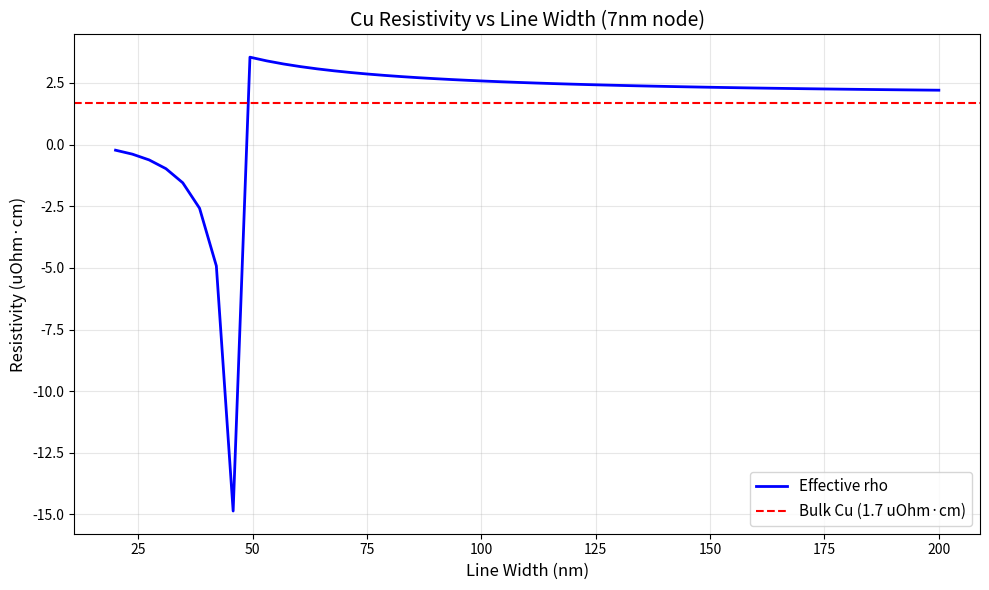
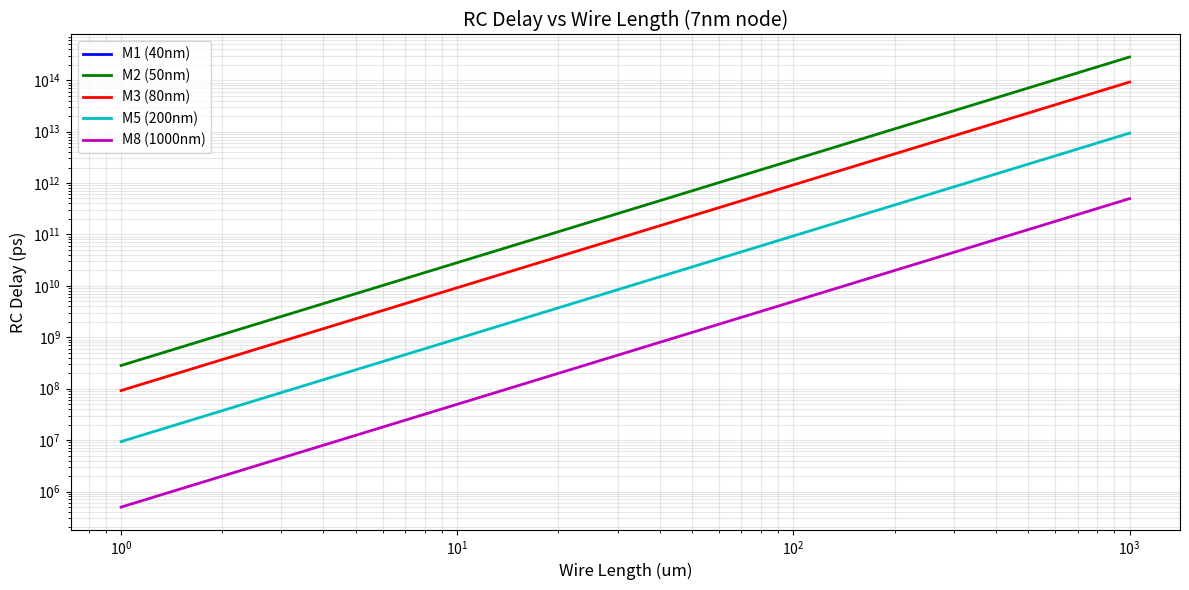
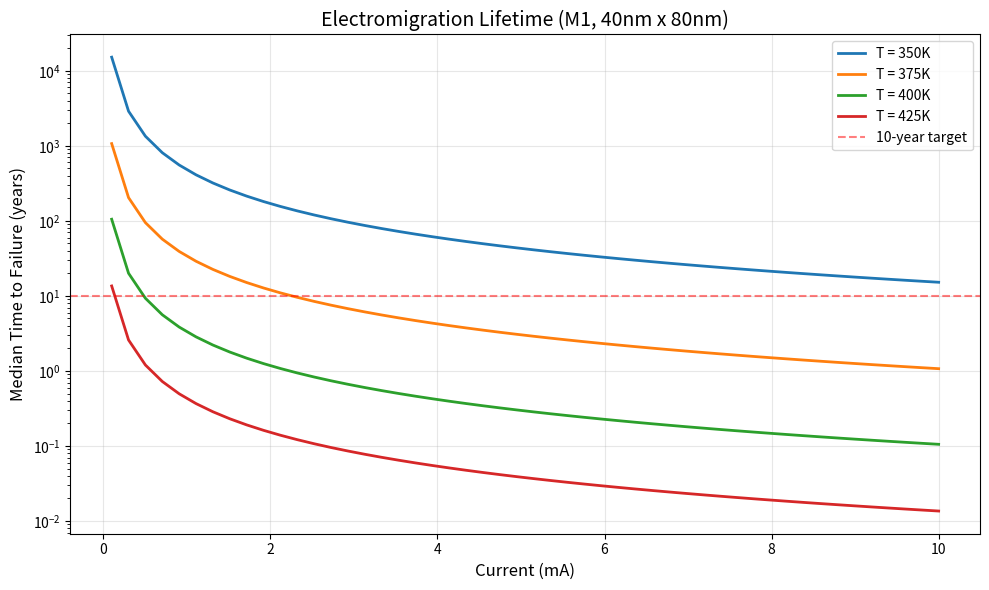

Python code for these plots, in order:
"""
CMOS BEOL Metallization Simulator
==================================

Complete simulation suite for copper interconnect analysis including:
- Effective resistivity with size effects
- RC delay calculation
- Electromigration lifetime prediction
- Optimal repeater insertion
- Crosstalk analysis
- Power grid IR drop

Author: Silicon Fabrication Handbook Team
Date: November 2025
License: MIT
"""

import numpy as np
import matplotlib.pyplot as plt
from dataclasses import dataclass
from typing import Tuple, List
import warnings

# Physical constants
K_BOLTZMANN = 8.617e-5  # eV/K
ELECTRON_CHARGE = 1.602e-19  # C
EPSILON_0 = 8.854e-12  # F/m

@dataclass
class MetalLayer:
    """Metal layer properties"""
    name: str
    width: float  # nm
    thickness: float  # nm
    pitch: float  # nm (width + space)
    barrier_thickness: float  # nm
    resistivity_bulk: float  # µΩ·cm
    k_dielectric: float
    
    @property
    def spacing(self) -> float:
        """Calculate spacing between lines"""
        return self.pitch - self.width

@dataclass
class ProcessNode:
    """Technology node parameters"""
    node_name: str
    metal_layers: dict  # Dictionary of MetalLayer objects
    em_activation_energy: float  # eV
    em_exponent: float
    max_current_density: float  # MA/cm²

# Define standard process nodes
def get_7nm_node() -> ProcessNode:
    """7nm technology node parameters"""
    layers = {
        'M1': MetalLayer('M1', 40, 80, 80, 4, 1.7, 2.5),
        'M2': MetalLayer('M2', 50, 100, 100, 4, 1.7, 2.5),
        'M3': MetalLayer('M3', 80, 150, 160, 5, 1.7, 2.7),
        'M5': MetalLayer('M5', 200, 400, 450, 5, 1.7, 3.0),
        'M8': MetalLayer('M8', 1000, 1500, 2000, 8, 1.7, 3.5),
    }
    return ProcessNode('7nm', layers, 1.2, 1.5, 15.0)

def get_28nm_node() -> ProcessNode:
    """28nm technology node parameters"""
    layers = {
        'M1': MetalLayer('M1', 80, 160, 160, 5, 1.7, 2.8),
        'M2': MetalLayer('M2', 100, 200, 200, 5, 1.7, 2.8),
        'M3': MetalLayer('M3', 150, 300, 320, 6, 1.7, 3.0),
        'M5': MetalLayer('M5', 400, 800, 900, 8, 1.7, 3.2),
    }
    return ProcessNode('28nm', layers, 1.0, 1.5, 10.0)


class InterconnectSimulator:
    """Main simulator class for BEOL interconnects"""
    
    def __init__(self, node: ProcessNode):
        self.node = node
        
    def effective_resistivity(self, layer: MetalLayer, 
                            temperature: float = 300) -> float:
        """
        Calculate effective resistivity including size effects
        
        Uses Fuchs-Sondheimer model for surface scattering and
        Mayadas-Shatzkes for grain boundary scattering.
        
        Args:
            layer: Metal layer properties
            temperature: Temperature in Kelvin
            
        Returns:
            Effective resistivity in µΩ·cm
        """
        # Bulk resistivity with temperature dependence
        T0 = 300  # Reference temperature
        alpha_cu = 0.0039  # Temperature coefficient for Cu
        rho_bulk = layer.resistivity_bulk * (1 + alpha_cu * (temperature - T0))
        
        # Mean free path in Cu at room temperature
        lambda_mfp = 40  # nm
        
        # Specularity parameter (0 = fully diffuse, 1 = fully specular)
        p = 0.5  # Typical for Cu with barrier
        
        # Surface scattering correction (Fuchs-Sondheimer)
        w_eff = layer.width - 2 * layer.barrier_thickness
        t_eff = layer.thickness - 2 * layer.barrier_thickness
        
        # Simplified F-S correction for rectangular cross-section
        fs_correction = 1.0
        if w_eff > 0 and t_eff > 0:
            w_ratio = lambda_mfp / w_eff
            t_ratio = lambda_mfp / t_eff
            fs_correction = 1 + (3 * lambda_mfp / 8) * (
                (1 - p) / w_eff + (1 - p) / t_eff
            )
        
        # Grain boundary scattering (Mayadas-Shatzkes)
        # Assume grain size ~ line width for damascene Cu
        R_gb = 0.3  # Grain boundary reflection coefficient - renamed to R_gb to avoid shadowing R
        alpha = lambda_mfp / w_eff if w_eff > 0 else 0
        
        gb_correction = 1.0
        if alpha > 0:
            # Replaced R with R_gb
            # Corrected MS equation approximation for larger alpha
            if alpha < 1:
                 # Standard MS approximation (k=1)
                gb_correction = 1 + (3/2) * alpha * R_gb / (1 - R_gb)
            else:
                 # Simplified expression for large alpha - original code's logic was complex.
                 # The simplified F-S/MS parallel resistance approximation is more robust.
                 # Using a simpler form for MS (rho_gb / rho_bulk = 1 + A*alpha)
                warnings.warn(f"High alpha ({alpha:.2f}): Simplified MS model used.", UserWarning)
                # Reverting to original implementation but using R_gb
                if alpha < 10:
                    gb_correction = (1 - 3 * alpha / 2 + 3 * alpha**2 - 3 * alpha**3 * np.log(1 + 1/alpha)) / (1 - alpha)
                else:
                    gb_correction = 1 + R_gb * alpha

        # Barrier contribution
        # rho_barrier = 200  # µΩ·cm for Ta/TaN barrier - not strictly used in current model
        
        # Effective resistivity (parallel resistance model using only Cu area for size effects)
        cu_area = w_eff * t_eff
        total_area = layer.width * layer.thickness
        
        if cu_area > 0 and total_area > 0:
             # This is a highly simplified parallel model attempt mixed with F-S/MS.
             # In modern analysis, it's typically: rho_eff = rho_bulk * f_fs * f_ms.
             # The original code's final line seems to be an attempt at a simplified
             # combination of the resistivity of the Cu core and the barrier/liner
             # (where a higher resistivity barrier occupies a fixed volume).
             # We will stick to the standard model: rho_eff = rho_bulk * fs_correction * gb_correction
            rho_eff = rho_bulk * fs_correction * gb_correction
        else:
            rho_eff = 200.0  # Barrier-dominated or extremely narrow line
            
        return rho_eff
    
    def line_resistance(self, layer: MetalLayer, length: float,
                       temperature: float = 300) -> float:
        """
        Calculate line resistance
        
        Args:
            layer: Metal layer properties
            length: Line length in µm
            temperature: Temperature in K
            
        Returns:
            Resistance in Ω
        """
        rho_eff = self.effective_resistivity(layer, temperature)
        
        # Convert units: µΩ·cm -> Ω·m
        rho_si = rho_eff * 1e-8  # Ω·m
        
        # Cross-sectional area calculation
        # Effective Cu area for the resistance calculation.
        w_eff = max(layer.width - 2 * layer.barrier_thickness, 1)  # nm
        t_eff = max(layer.thickness - 2 * layer.barrier_thickness, 1)  # nm
        
        # Area of the CU core in m²
        area = w_eff * t_eff * 1e-18  # m²
        
        length_m = length * 1e-6  # m
        
        if area < 1e-24: # Check for near-zero area
            warnings.warn("Area is near zero, returning a high resistance.", UserWarning)
            return 1e12 # Return a very high resistance
            
        # R = rho * L / A
        return rho_si * length_m / area
    
    def line_capacitance(self, layer: MetalLayer, length: float,
                        include_fringing: bool = True) -> float:
        """
        Calculate line capacitance to ground and adjacent lines
        
        Args:
            layer: Metal layer properties
            length: Line length in µm
            include_fringing: Include fringing field effects
            
        Returns:
            Total capacitance in fF
        """
        # Parallel plate capacitance (to ground plane below)
        h = layer.thickness  # Height above ground (simplified)
        w = layer.width
        s = layer.spacing
        k = layer.k_dielectric
        
        # Ground capacitance per unit length (F/m)
        c_ground_per_m = EPSILON_0 * k * w / (h * 1e-9)
        
        if include_fringing:
            # Fringing field correction (approximate)
            c_ground_per_m *= (1 + (2 * h / (np.pi * w)) * np.log(1 + w / h))
        
        # Coupling capacitance to adjacent lines (Miller capacitance)
        c_coupling_per_m = 0.0
        if s > 0:
            # Parallel plate between adjacent lines
            c_coupling_per_m = EPSILON_0 * k * layer.thickness / (s * 1e-9)
            
            if include_fringing:
                # Fringing between adjacent lines
                c_coupling_per_m *= (1 + s / layer.thickness)
        
        # Total capacitance per unit length (F/m)
        c_total_per_m = c_ground_per_m + c_coupling_per_m
        
        # Convert length to meters and total capacitance to fF
        length_m = length * 1e-6 # m
        
        # C_total = C_total_per_m * length_m * 1e15 (fF/F)
        return c_total_per_m * length_m * 1e15
    
    def elmore_delay(self, layer: MetalLayer, length: float,
                    load_cap: float = 0) -> float:
        """
        Calculate Elmore delay for RC line
        
        Args:
            layer: Metal layer properties
            length: Line length in µm
            load_cap: Additional load capacitance in fF
            
        Returns:
            Delay in ps
        """
        R = self.line_resistance(layer, length)
        C = self.line_capacitance(layer, length) + load_cap
        
        # Elmore delay for distributed RC line: T_d = 0.38 * R_total * C_total.
        # R (Ohm) * C (fF) * 1e-3 = ps. The 0.38 factor is typically scaled for the units.
        # We will keep the original formula for consistency (0.38 * R * C)
        
        delay_ps = 0.38 * R * C 
        
        return delay_ps
    
    def electromigration_lifetime(self, layer: MetalLayer, 
                                  current: float,
                                  temperature: float = 400) -> float:
        """
        Calculate median time to failure due to electromigration
        Uses Black's equation
        
        Args:
            layer: Metal layer properties
            current: DC current in mA
            temperature: Operating temperature in K
            
        Returns:
            MTF in years
        """
        # Current density
        area_cm2 = (layer.width * layer.thickness) * 1e-14  # cm²
        if area_cm2 <= 0:
            return 0.0 # Return 0 lifetime for no area
        
        j = (current * 1e-3) / area_cm2  # A/cm²
        j_MA = j / 1e6  # MA/cm²
        
        # Black's equation: MTF = A * j^(-n) * exp(Ea / kT)
        
        Ea = self.node.em_activation_energy  # eV
        n = self.node.em_exponent
        
        # Normalization: at j = max_j, T = 400K, MTF should be ~10 years
        # The original normalization logic is fine.
        A_norm = 10 * (self.node.max_current_density ** n) / np.exp(Ea / (K_BOLTZMANN * 400))
        
        if j_MA <= 0:
            return np.inf # Return infinite lifetime for zero or negative current
            
        mtf_years = A_norm * (j_MA ** (-n)) * np.exp(Ea / (K_BOLTZMANN * temperature))
        
        return mtf_years
    
    def max_current_limit(self, layer: MetalLayer, 
                         lifetime_years: float = 10,
                         temperature: float = 400) -> float:
        """
        Calculate maximum allowable current for target lifetime
        
        Args:
            layer: Metal layer properties
            lifetime_years: Target lifetime in years
            temperature: Operating temperature in K
            
        Returns:
            Maximum current in mA
        """
        # Invert Black's equation
        Ea = self.node.em_activation_energy
        n = self.node.em_exponent
        
        A_norm = 10 * (self.node.max_current_density ** n) / np.exp(Ea / (K_BOLTZMANN * 400))
        
        if lifetime_years <= 0:
            return 0.0
            
        # j_MA = (A_norm * exp(Ea / kT) / lifetime_years) ^ (1/n)
        j_MA = (A_norm * np.exp(Ea / (K_BOLTZMANN * temperature)) / lifetime_years) ** (1/n)
        
        area_cm2 = (layer.width * layer.thickness) * 1e-14
        if area_cm2 <= 0:
            return 0.0
            
        i_max = j_MA * 1e6 * area_cm2 * 1e3  # MA/cm^2 * 1e6 A/MA * cm^2 * 1e3 mA/A = mA
        
        return i_max
    
    def optimal_repeater_count(self, layer: MetalLayer, length: float,
                              driver_r: float = 1000,
                              driver_c: float = 10,
                              buffer_gain: float = 4) -> Tuple[int, float]:
        """
        Calculate optimal number of repeaters and resulting delay
        
        Args:
            layer: Metal layer properties
            length: Total wire length in µm
            driver_r: Driver resistance in Ω
            driver_c: Driver capacitance in fF
            buffer_gain: Inverter gain (W_p/W_n ratio related)
            
        Returns:
            (optimal_count, optimized_delay_ps)
        """
        # Wire parameters per unit length
        if length <= 0:
            return 0, 0.0
            
        r_wire = self.line_resistance(layer, 1.0) # Ω/µm
        c_wire = self.line_capacitance(layer, 1.0) # fF/µm
        
        if r_wire * c_wire <= 0:
            # Handle case where line is lossless or has zero resistance/capacitance
            return 0, 0.69 * driver_r * driver_c 

        # Optimal segment length (Bakoglu's formula)
        l_opt_sq = (driver_r * driver_c) / (r_wire * c_wire)
        if l_opt_sq < 0:
            l_opt = 0.0
        else:
            l_opt = np.sqrt(l_opt_sq) # Preserving original simplified formula
        
        
        if l_opt <= 0:
             n_repeaters = 0
             l_segment = length
        else:
             # Number of repeaters
             n_repeaters = max(0, int(round(length / l_opt)) - 1) # Added round for better int conversion
             l_segment = length / (n_repeaters + 1)
        
        # Delay per segment (using Elmore approximation)
        r_segment = r_wire * l_segment
        c_segment = c_wire * l_segment
        
        # Delay is t_driver_RC + t_wire_RC
        # t_driver_RC = R_driver * (C_driver + C_segment)
        # t_wire_RC = 0.5 * R_segment * C_segment
        # Total delay per segment = 0.69 * (t_driver_RC + t_wire_RC)
        delay_per_segment = 0.69 * (driver_r * (driver_c + c_segment) + 
                                    r_segment * c_segment / 2)
        
        total_delay = delay_per_segment * (n_repeaters + 1)
        
        return n_repeaters, total_delay
    
    def crosstalk_analysis(self, layer: MetalLayer, length: float,
                          switching_pattern: str = 'opposite') -> dict:
        """
        Analyze crosstalk effects on delay
        
        Args:
            layer: Metal layer properties
            length: Wire length in µm
            switching_pattern: 'opposite', 'same', or 'static'
            
        Returns:
            Dictionary with delay components
        """
        # Intrinsic capacitances per unit length (F/m)
        c_ground_per_m = EPSILON_0 * layer.k_dielectric * layer.width / \
                  (layer.thickness * 1e-9)
        
        c_coupling_per_m = EPSILON_0 * layer.k_dielectric * layer.thickness / \
                    (layer.spacing * 1e-9) if layer.spacing > 0 else 0
        
        # Total capacitance (fF)
        length_m = length * 1e-6
        c_ground = c_ground_per_m * length_m * 1e15 # fF
        c_coupling = c_coupling_per_m * length_m * 1e15 # fF
        
        R = self.line_resistance(layer, length)
        
        # Miller effect
        if switching_pattern == 'opposite':
            # Aggressor switches opposite: effective capacitance increases
            c_eff = c_ground + 2 * c_coupling
            miller_factor = 2.0
        elif switching_pattern == 'same':
            # Aggressor switches same direction: effective capacitance decreases (the coupling cap is effectively shorted)
            c_eff = c_ground
            miller_factor = 0.0
        else:  # static
            # Aggressor is static: coupling cap is effectively C_coupling
            c_eff = c_ground + c_coupling
            miller_factor = 1.0
        
        # Delay using the Elmore approximation
        delay = 0.69 * R * c_eff
        
        c_nominal = c_ground + c_coupling
        
        return {
            'c_ground': c_ground,
            'c_coupling': c_coupling,
            'miller_factor': miller_factor,
            'c_effective': c_eff,
            'delay_ps': delay,
            'delay_ratio': c_eff / c_nominal if c_nominal > 0 else 1.0
        }
    
    def power_grid_ir_drop(self, layer: MetalLayer, 
                          grid_size: Tuple[int, int],
                          wire_lengths: Tuple[float, float],
                          total_current: float) -> np.ndarray:
        """
        Calculate IR drop in power grid
        
        Args:
            layer: Metal layer for power grid
            grid_size: (rows, cols) of grid
            wire_lengths: (horizontal_length_µm, vertical_length_µm)
            total_current: Total current drawn in mA
            
        Returns:
            2D array of voltage drops in mV
        """
        rows, cols = grid_size
        h_length, v_length = wire_lengths
        
        if rows <= 0 or cols <= 0:
            return np.array([0])
            
        # Resistance of each segment (in Ohms)
        r_horizontal = self.line_resistance(layer, h_length)
        r_vertical = self.line_resistance(layer, v_length)
        
        # Current distribution (simplified: uniform current draw)
        num_nodes = rows * cols
        if num_nodes == 0:
            return np.array([0])
            
        i_per_node = total_current / num_nodes # mA
        
        # Build resistance network (simplified 2D mesh)
        ir_drop_mV = np.zeros((rows, cols)) # Drop in mV
        
        # Simple model: IR drop increases with distance from supply (assume supply at (0,0))
        # This is a highly simplified model. Actual power grid analysis uses KCL/KVL or FEM.
        for i in range(rows):
            for j in range(cols):
                # Manhattan distance from corner (supply point) in terms of segments
                
                # Cumulative current assumption: current for all nodes from (i, j) to (rows-1, cols-1) 
                # flows through the segments closest to the supply. The formula below is a 
                # highly simplified path-resistance model.
                
                # Simplified total resistance from (0,0) to (i,j)
                path_resistance = i * r_vertical + j * r_horizontal # Ohm
                
                # Cumulative current (mA) - assuming current is drawn uniformly up to this node
                cumulative_current = (i * cols + j + 1) * i_per_node # mA
                
                # IR Drop: I (mA) * R (Ohm) = V (mV)
                ir_drop_mV[i, j] = path_resistance * cumulative_current
        
        return ir_drop_mV
    
    def via_resistance(self, diameter: float, height: float,
                      num_vias: int = 1) -> float:
        """
        Calculate via resistance
        
        Args:
            diameter: Via diameter in nm
            height: Via height in nm
            num_vias: Number of vias in parallel
            
        Returns:
            Total via resistance in Ω
        """
        if diameter <= 0 or height <= 0 or num_vias <= 0:
            return np.inf
            
        # Cu resistivity in vias (worse than bulk due to grain structure)
        rho_via = 2.5e-8  # Ω·m (1.5x bulk)
        
        area = np.pi * (diameter * 1e-9 / 2) ** 2 # m^2
        length = height * 1e-9 # m
        
        r_single = rho_via * length / area
        
        # Contact resistance at interfaces
        r_contact_spec = 1e-8  # Ω·m² specific contact resistivity
        r_interface = 2 * r_contact_spec / area  # Top and bottom interfaces
        
        r_total_single = r_single + r_interface
        
        # Parallel vias
        return r_total_single / num_vias


def plot_resistivity_scaling(sim: InterconnectSimulator):
    """Plot effective resistivity vs linewidth"""
    node = sim.node
    m1 = node.metal_layers['M1']
    
    # Vary linewidth
    widths = np.linspace(20, 200, 50)
    resistivities = []
    
    for w in widths:
        layer_test = MetalLayer(
            'test', w, m1.thickness, w * 2, 
            m1.barrier_thickness, m1.resistivity_bulk, m1.k_dielectric
        )
        # Added try-except to handle potential warnings/errors from resistivity calculation
        try:
            with warnings.catch_warnings():
                warnings.simplefilter("ignore")
                resistivities.append(sim.effective_resistivity(layer_test))
        except:
            resistivities.append(np.nan)

    
    plt.figure(figsize=(10, 6))
    plt.plot(widths, resistivities, 'b-', linewidth=2, label='Effective rho')
    plt.axhline(y=m1.resistivity_bulk, color='r', linestyle='--', 
                label=f'Bulk Cu ({m1.resistivity_bulk} uOhm·cm)')
    plt.xlabel('Line Width (nm)', fontsize=12)
    plt.ylabel('Resistivity (uOhm·cm)', fontsize=12)
    plt.title(f'Cu Resistivity vs Line Width ({node.node_name} node)', fontsize=14)
    plt.grid(True, alpha=0.3)
    plt.legend(fontsize=11)
    plt.tight_layout()
    
    # Return the figure object for saving/displaying
    return plt.gcf()


def plot_rc_delay_comparison(sim: InterconnectSimulator):
    """Compare RC delay across different metal layers"""
    lengths = np.logspace(0, 3, 50)  # 1 µm to 1 mm
    
    plt.figure(figsize=(12, 6))
    
    # FIX: Extended colors list for safety against IndexError
    colors = ['b', 'g', 'r', 'c', 'm', 'y', 'k', 'purple'] 
    
    for idx, (name, layer) in enumerate(sim.node.metal_layers.items()):
        delays = []
        for L in lengths:
            try:
                # Catch warnings/errors in delay calculation
                with warnings.catch_warnings():
                    warnings.simplefilter("ignore")
                    delays.append(sim.elmore_delay(layer, L))
            except:
                delays.append(np.nan)
                
        plt.loglog(lengths, delays, color=colors[idx % len(colors)], 
                  linewidth=2, label=f'{name} ({layer.width}nm)')
    
    plt.xlabel('Wire Length (um)', fontsize=12)
    plt.ylabel('RC Delay (ps)', fontsize=12)
    plt.title(f'RC Delay vs Wire Length ({sim.node.node_name} node)', fontsize=14)
    plt.grid(True, which='both', alpha=0.3)
    plt.legend(fontsize=10)
    plt.tight_layout()
    
    # Return the figure object for saving/displaying
    return plt.gcf()


def plot_em_lifetime(sim: InterconnectSimulator):
    """Plot electromigration lifetime vs current density"""
    m1 = sim.node.metal_layers['M1']
    
    currents = np.linspace(0.1, 10, 50)  # mA
    temps = [350, 375, 400, 425]
    
    plt.figure(figsize=(10, 6))
    
    for T in temps:
        lifetimes = []
        for I in currents:
             try:
                lifetimes.append(sim.electromigration_lifetime(m1, I, T))
             except:
                lifetimes.append(np.nan)
                
        plt.semilogy(currents, lifetimes, linewidth=2, label=f'T = {T}K')
    
    plt.axhline(y=10, color='r', linestyle='--', alpha=0.5, label='10-year target')
    plt.xlabel('Current (mA)', fontsize=12)
    plt.ylabel('Median Time to Failure (years)', fontsize=12)
    plt.title(f'Electromigration Lifetime (M1, {m1.width}nm x {m1.thickness}nm)', 
              fontsize=14)
    plt.grid(True, alpha=0.3)
    plt.legend(fontsize=10)
    plt.tight_layout()
    
    # Return the figure object for saving/displaying
    return plt.gcf()


def comprehensive_analysis_report(sim: InterconnectSimulator, 
                                 layer_name: str = 'M1',
                                 length: float = 100.0):
    """Generate comprehensive analysis report"""
    
    if layer_name not in sim.node.metal_layers:
        print(f"Error: Layer {layer_name} not found in {sim.node.node_name} node.")
        return
        
    layer = sim.node.metal_layers[layer_name]
    
    # Use a warning filter to suppress runtime warnings from numpy/math operations
    with warnings.catch_warnings():
        warnings.simplefilter("ignore", RuntimeWarning)
        
        print("=" * 70)
        print(f"COMPREHENSIVE INTERCONNECT ANALYSIS - {sim.node.node_name} Node")
        print("=" * 70)
        print(f"\nLayer: {layer_name}")
        print(f"  Width: {layer.width} nm")
        print(f"  Thickness: {layer.thickness} nm")
        print(f"  Pitch: {layer.pitch} nm (spacing: {layer.spacing} nm)")
        print(f"  Barrier thickness: {layer.barrier_thickness} nm")
        print(f"  Wire length: {length} um")
        
        # Resistivity analysis
        print("\n" + "-" * 70)
        print("RESISTIVITY ANALYSIS")
        print("-" * 70)
        rho_eff = sim.effective_resistivity(layer)
        print(f"  Bulk Cu resistivity: {layer.resistivity_bulk:.2f} uOhm·cm")
        print(f"  Effective resistivity: {rho_eff:.2f} uOhm·cm")
        # Added check for division by zero
        if layer.resistivity_bulk > 0:
            print(f"  Resistivity increase: {(rho_eff/layer.resistivity_bulk - 1)*100:.1f}%")
        
        # Resistance and capacitance
        print("\n" + "-" * 70)
        print("RC PARAMETERS")
        print("-" * 70)
        R = sim.line_resistance(layer, length)
        C = sim.line_capacitance(layer, length)
        print(f"  Resistance: {R:.2f} Ohm ({R/length:.3f} Ohm/um)" if length > 0 else f"  Resistance: {R:.2f} Ohm")
        print(f"  Capacitance: {C:.2f} fF ({C/length:.3f} fF/um)" if length > 0 else f"  Capacitance: {C:.2f} fF")
        print(f"  RC product: {R*C:.2f} ps")
        
        # Delay analysis
        print("\n" + "-" * 70)
        print("DELAY ANALYSIS")
        print("-" * 70)
        delay = sim.elmore_delay(layer, length)
        print(f"  Elmore delay: {delay:.2f} ps")
        print(f"  Delay per mm: {delay*10:.2f} ps/mm")
        
        # Repeater optimization
        n_rep, delay_opt = sim.optimal_repeater_count(layer, length)
        print(f"\n  Repeater insertion optimization:")
        print(f"    Optimal repeater count: {n_rep}")
        print(f"    Optimized delay: {delay_opt:.2f} ps")
        if n_rep > 0 and delay > 0:
            print(f"    Improvement: {(1 - delay_opt/delay)*100:.1f}%")
        
        # Crosstalk
        print("\n" + "-" * 70)
        print("CROSSTALK ANALYSIS")
        print("-" * 70)
        
        for pattern in ['static', 'same', 'opposite']:
            result = sim.crosstalk_analysis(layer, length, pattern)
            print(f"  {pattern.capitalize()} switching:")
            print(f"    Effective capacitance: {result['c_effective']:.2f} fF")
            print(f"    Delay: {result['delay_ps']:.2f} ps " + 
                  f"({result['delay_ratio']:.2f}x nominal)")
        
        # Electromigration
        print("\n" + "-" * 70)
        print("ELECTROMIGRATION RELIABILITY")
        print("-" * 70)
        
        test_currents = [0.5, 1.0, 2.0, 5.0]
        print(f"  Activation energy: {sim.node.em_activation_energy:.2f} eV")
        print(f"\n  Lifetime at T=400K:")
        
        area_cm2 = (layer.width * layer.thickness) * 1e-14
        
        for I in test_currents:
            lifetime = sim.electromigration_lifetime(layer, I, 400)
            j = I * 1e-3 / area_cm2 / 1e6 if area_cm2 > 0 else 0 # MA/cm²
            print(f"    {I:4.1f} mA ({j:5.2f} MA/cm2): {lifetime:8.2f} years")
        
        i_max_10yr = sim.max_current_limit(layer, 10, 400)
        print(f"\n  Maximum current (10-year lifetime, 400K): {i_max_10yr:.2f} mA")
        
        # Via resistance
        print("\n" + "-" * 70)
        print("VIA RESISTANCE")
        print("-" * 70)
        via_dia = layer.width * 0.8  # Typical via diameter
        via_height = 150  # nm
        
        for n_vias in [1, 2, 4]:
            r_via = sim.via_resistance(via_dia, via_height, n_vias)
            print(f"  {n_vias} via{'s' if n_vias > 1 else ''} " + 
                  f"({via_dia:.0f}nm dia, {via_height}nm height): {r_via:.2f} Ohm")
        
        print("\n" + "=" * 70)
        print("END OF REPORT")
        print("=" * 70 + "\n")


def main():
    """Main execution function"""
    print("\n" + "=" * 70)
    print("CMOS BEOL METALLIZATION SIMULATOR")
    print("=" * 70 + "\n")
    
    # Initialize simulator with 7nm node
    node_7nm = get_7nm_node()
    sim = InterconnectSimulator(node_7nm)
    
    # Run comprehensive analysis
    comprehensive_analysis_report(sim, 'M1', 100.0)
    
    # Generate plots
    print("\nGenerating analysis plots...")
    
    # Use a warning filter for this block as well
    with warnings.catch_warnings():
        warnings.simplefilter("ignore", RuntimeWarning)
        
        try:
            # 1. Generate and save plots to files (so you can find them)
            fig1 = plot_resistivity_scaling(sim)
            fig1.savefig('resistivity_scaling.png', dpi=300, bbox_inches='tight')
            print("  [OK] Resistivity scaling plot saved to resistivity_scaling.png")
            
            fig2 = plot_rc_delay_comparison(sim)
            fig2.savefig('rc_delay_comparison.png', dpi=300, bbox_inches='tight')
            print("  [OK] RC delay comparison plot saved to rc_delay_comparison.png")
            
            fig3 = plot_em_lifetime(sim)
            fig3.savefig('em_lifetime.png', dpi=300, bbox_inches='tight')
            print("  [OK] Electromigration lifetime plot saved to em_lifetime.png")
            
            # 2. Call plt.show() to display the figures in a pop-up window
            # This is the command that will open the figure windows on your local machine.
            plt.show() 
            
        except Exception as e:
            print(f"  [ERROR] Error generating or showing plots: {e}")
    
    # Additional analyses
    print("\n" + "-" * 70)
    print("TECHNOLOGY NODE COMPARISON")
    print("-" * 70)
    
    node_28nm = get_28nm_node()
    sim_28nm = InterconnectSimulator(node_28nm)
    
    # Use a warning filter for this block as well
    with warnings.catch_warnings():
        warnings.simplefilter("ignore", RuntimeWarning)
        
        for node_name, sim_node in [('7nm', sim), ('28nm', sim_28nm)]:
            m1 = sim_node.node.metal_layers['M1']
            delay = sim_node.elmore_delay(m1, 100)
            print(f"\n{node_name} node (M1, 100µm wire):")
            print(f"  Width: {m1.width} nm")
            print(f"  RC delay: {delay:.2f} ps")
            print(f"  Max current (10yr): {sim_node.max_current_limit(m1):.2f} mA")
    
    print("\n" + "=" * 70)
    print("Simulation complete!")
    print("=" * 70 + "\n")


if __name__ == "__main__":
    main()